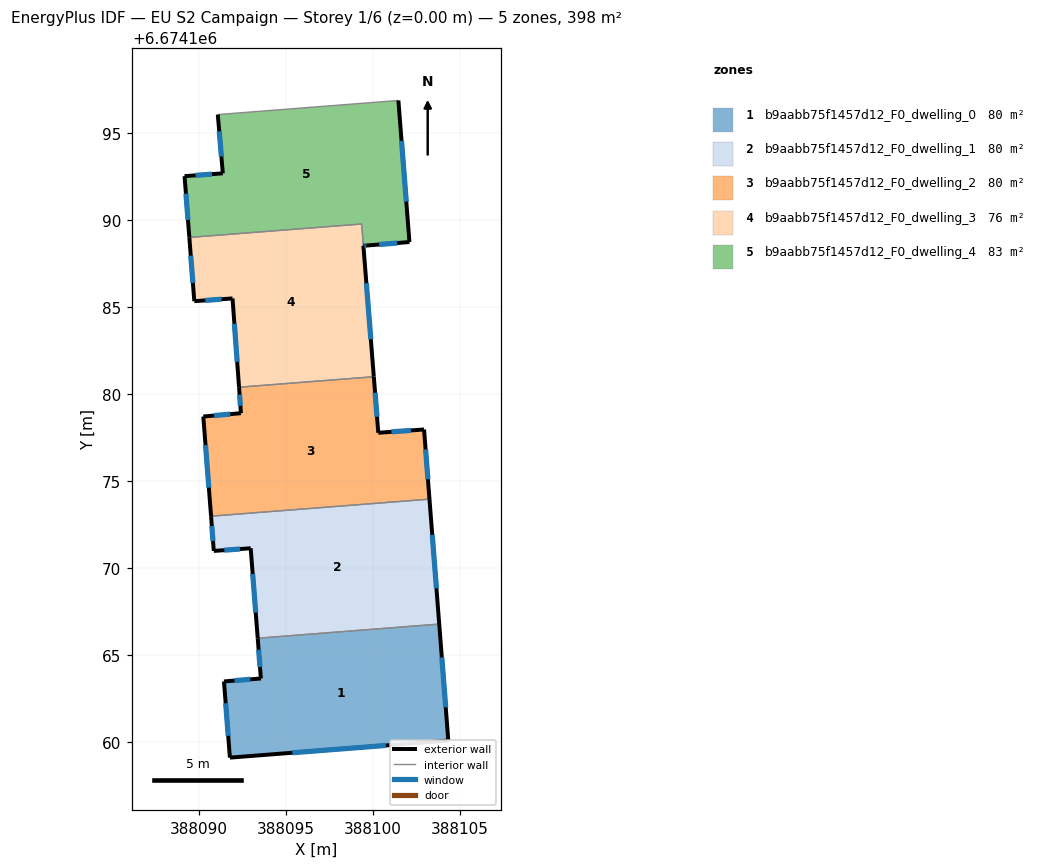
=== STOREY PLAN SPEC (per zone: floor XY polygon, exterior-wall plan segments, windows/doors) ===
zone 1: b9aabb75f1457d12_F0_dwelling_0  (79.5 m²)
  floor: (388103.81, 6674166.78) (388104.33, 6674160.08) (388091.78, 6674159.11) (388091.44, 6674163.48) (388093.56, 6674163.65) (388093.38, 6674165.96)
  exterior wall: (388104.33, 6674160.08) – (388103.81, 6674166.78)  [6.7 m]
    window: (388104.18, 6674162.00) – (388103.96, 6674164.86)  [3.7 m²]
  exterior wall: (388091.78, 6674159.11) – (388104.33, 6674160.08)  [12.6 m]
    window: (388095.37, 6674159.39) – (388100.75, 6674159.80)  [6.9 m²]
  exterior wall: (388091.44, 6674163.48) – (388091.78, 6674159.11)  [4.4 m]
    window: (388091.54, 6674162.23) – (388091.69, 6674160.36)  [2.4 m²]
  exterior wall: (388093.56, 6674163.65) – (388091.44, 6674163.48)  [2.1 m]
    window: (388092.96, 6674163.60) – (388092.05, 6674163.53)  [1.2 m²]
  exterior wall: (388093.38, 6674165.96) – (388093.56, 6674163.65)  [2.3 m]
    window: (388093.43, 6674165.30) – (388093.51, 6674164.31)  [1.3 m²]
  interior walls: 1
zone 2: b9aabb75f1457d12_F0_dwelling_1  (79.5 m²)
  floor: (388103.25, 6674173.95) (388103.81, 6674166.78) (388093.38, 6674165.96) (388092.98, 6674171.13) (388090.86, 6674170.98) (388090.70, 6674172.97)
  exterior wall: (388103.81, 6674166.78) – (388103.25, 6674173.95)  [7.2 m]
    window: (388103.65, 6674168.83) – (388103.41, 6674171.90)  [4.0 m²]
  exterior wall: (388092.98, 6674171.13) – (388093.38, 6674165.96)  [5.2 m]
    window: (388093.09, 6674169.65) – (388093.27, 6674167.44)  [2.9 m²]
  exterior wall: (388090.86, 6674170.98) – (388092.98, 6674171.13)  [2.1 m]
    window: (388091.46, 6674171.02) – (388092.37, 6674171.09)  [1.2 m²]
  exterior wall: (388090.70, 6674172.97) – (388090.86, 6674170.98)  [2.0 m]
    window: (388090.75, 6674172.40) – (388090.81, 6674171.55)  [1.1 m²]
  interior walls: 2
zone 3: b9aabb75f1457d12_F0_dwelling_2  (79.5 m²)
  floor: (388102.93, 6674177.95) (388103.25, 6674173.95) (388090.70, 6674172.97) (388090.26, 6674178.70) (388092.42, 6674178.89) (388092.31, 6674180.38) (388100.05, 6674180.98) (388100.31, 6674177.76)
  exterior wall: (388100.31, 6674177.76) – (388100.05, 6674180.98)  [3.2 m]
    window: (388100.23, 6674178.68) – (388100.12, 6674180.06)  [1.8 m²]
  exterior wall: (388102.93, 6674177.95) – (388100.31, 6674177.76)  [2.6 m]
    window: (388102.18, 6674177.90) – (388101.06, 6674177.82)  [1.5 m²]
  exterior wall: (388103.25, 6674173.95) – (388102.93, 6674177.95)  [4.0 m]
    window: (388103.16, 6674175.09) – (388103.02, 6674176.81)  [2.2 m²]
  exterior wall: (388090.26, 6674178.70) – (388090.70, 6674172.97)  [5.7 m]
    window: (388090.38, 6674177.06) – (388090.58, 6674174.61)  [3.2 m²]
  exterior wall: (388092.42, 6674178.89) – (388090.26, 6674178.70)  [2.2 m]
    window: (388091.80, 6674178.83) – (388090.87, 6674178.75)  [1.2 m²]
  exterior wall: (388092.31, 6674180.38) – (388092.42, 6674178.89)  [1.5 m]
    window: (388092.34, 6674179.95) – (388092.39, 6674179.31)  [0.8 m²]
  interior walls: 2
zone 4: b9aabb75f1457d12_F0_dwelling_3  (76.2 m²)
  floor: (388099.35, 6674189.75) (388100.05, 6674180.98) (388092.31, 6674180.38) (388091.94, 6674185.48) (388089.74, 6674185.32) (388089.46, 6674188.98)
  exterior wall: (388091.94, 6674185.48) – (388092.31, 6674180.38)  [5.1 m]
    window: (388092.04, 6674184.02) – (388092.20, 6674181.84)  [2.8 m²]
  exterior wall: (388089.74, 6674185.32) – (388091.94, 6674185.48)  [2.2 m]
    window: (388090.37, 6674185.37) – (388091.31, 6674185.43)  [1.2 m²]
  exterior wall: (388089.46, 6674188.98) – (388089.74, 6674185.32)  [3.7 m]
    window: (388089.54, 6674187.94) – (388089.66, 6674186.37)  [2.0 m²]
  exterior wall: (388100.05, 6674180.98) – (388099.45, 6674188.50)  [7.5 m]
    window: (388099.88, 6674183.13) – (388099.62, 6674186.35)  [4.2 m²]
  interior walls: 3
zone 5: b9aabb75f1457d12_F0_dwelling_4  (82.8 m²)
  floor: (388101.46, 6674196.85) (388102.10, 6674188.72) (388099.65, 6674188.52) (388099.45, 6674188.50) (388099.35, 6674189.75) (388089.46, 6674188.98) (388089.18, 6674192.50) (388091.38, 6674192.66) (388091.09, 6674196.04)
  exterior wall: (388089.18, 6674192.50) – (388089.46, 6674188.98)  [3.5 m]
    window: (388089.26, 6674191.50) – (388089.38, 6674189.99)  [1.9 m²]
  exterior wall: (388091.38, 6674192.66) – (388089.18, 6674192.50)  [2.2 m]
    window: (388090.75, 6674192.62) – (388089.81, 6674192.55)  [1.2 m²]
  exterior wall: (388091.09, 6674196.04) – (388091.38, 6674192.66)  [3.4 m]
    window: (388091.17, 6674195.08) – (388091.30, 6674193.63)  [1.9 m²]
  exterior wall: (388102.10, 6674188.72) – (388101.46, 6674196.85)  [8.2 m]
    window: (388101.91, 6674191.04) – (388101.64, 6674194.53)  [4.5 m²]
  exterior wall: (388099.65, 6674188.52) – (388102.10, 6674188.72)  [2.5 m]
    window: (388100.35, 6674188.58) – (388101.40, 6674188.66)  [1.4 m²]
  exterior wall: (388099.45, 6674188.50) – (388099.65, 6674188.52)  [0.2 m]
    window: (388099.51, 6674188.51) – (388099.59, 6674188.51)  [0.1 m²]
  interior walls: 3

=== DERIVED (storey summary) ===
Building: EU S2 Campaign
Storey: 1 of 6  (floor level z = 0.00 m)
Storey gross floor area: 397.6 m²
Zones on this storey: 5
  - b9aabb75f1457d12_F0_dwelling_0: floor 79.5 m²; exterior wall 28.1 m (84.4 m²); 5 window(s) 15.5 m²; WWR 18.4%
  - b9aabb75f1457d12_F0_dwelling_1: floor 79.5 m²; exterior wall 16.5 m (49.5 m²); 4 window(s) 9.1 m²; WWR 18.4%
  - b9aabb75f1457d12_F0_dwelling_2: floor 79.5 m²; exterior wall 19.3 m (57.9 m²); 6 window(s) 10.6 m²; WWR 18.4%
  - b9aabb75f1457d12_F0_dwelling_3: floor 76.2 m²; exterior wall 18.5 m (55.6 m²); 4 window(s) 10.2 m²; WWR 18.4%
  - b9aabb75f1457d12_F0_dwelling_4: floor 82.8 m²; exterior wall 19.9 m (59.8 m²); 6 window(s) 11.0 m²; WWR 18.4%
Zone adjacency (shared interzone walls):
  - b9aabb75f1457d12_F0_dwelling_0 ↔ b9aabb75f1457d12_F0_dwelling_1
  - b9aabb75f1457d12_F0_dwelling_1 ↔ b9aabb75f1457d12_F0_dwelling_2
  - b9aabb75f1457d12_F0_dwelling_2 ↔ b9aabb75f1457d12_F0_dwelling_3
  - b9aabb75f1457d12_F0_dwelling_3 ↔ b9aabb75f1457d12_F0_dwelling_4